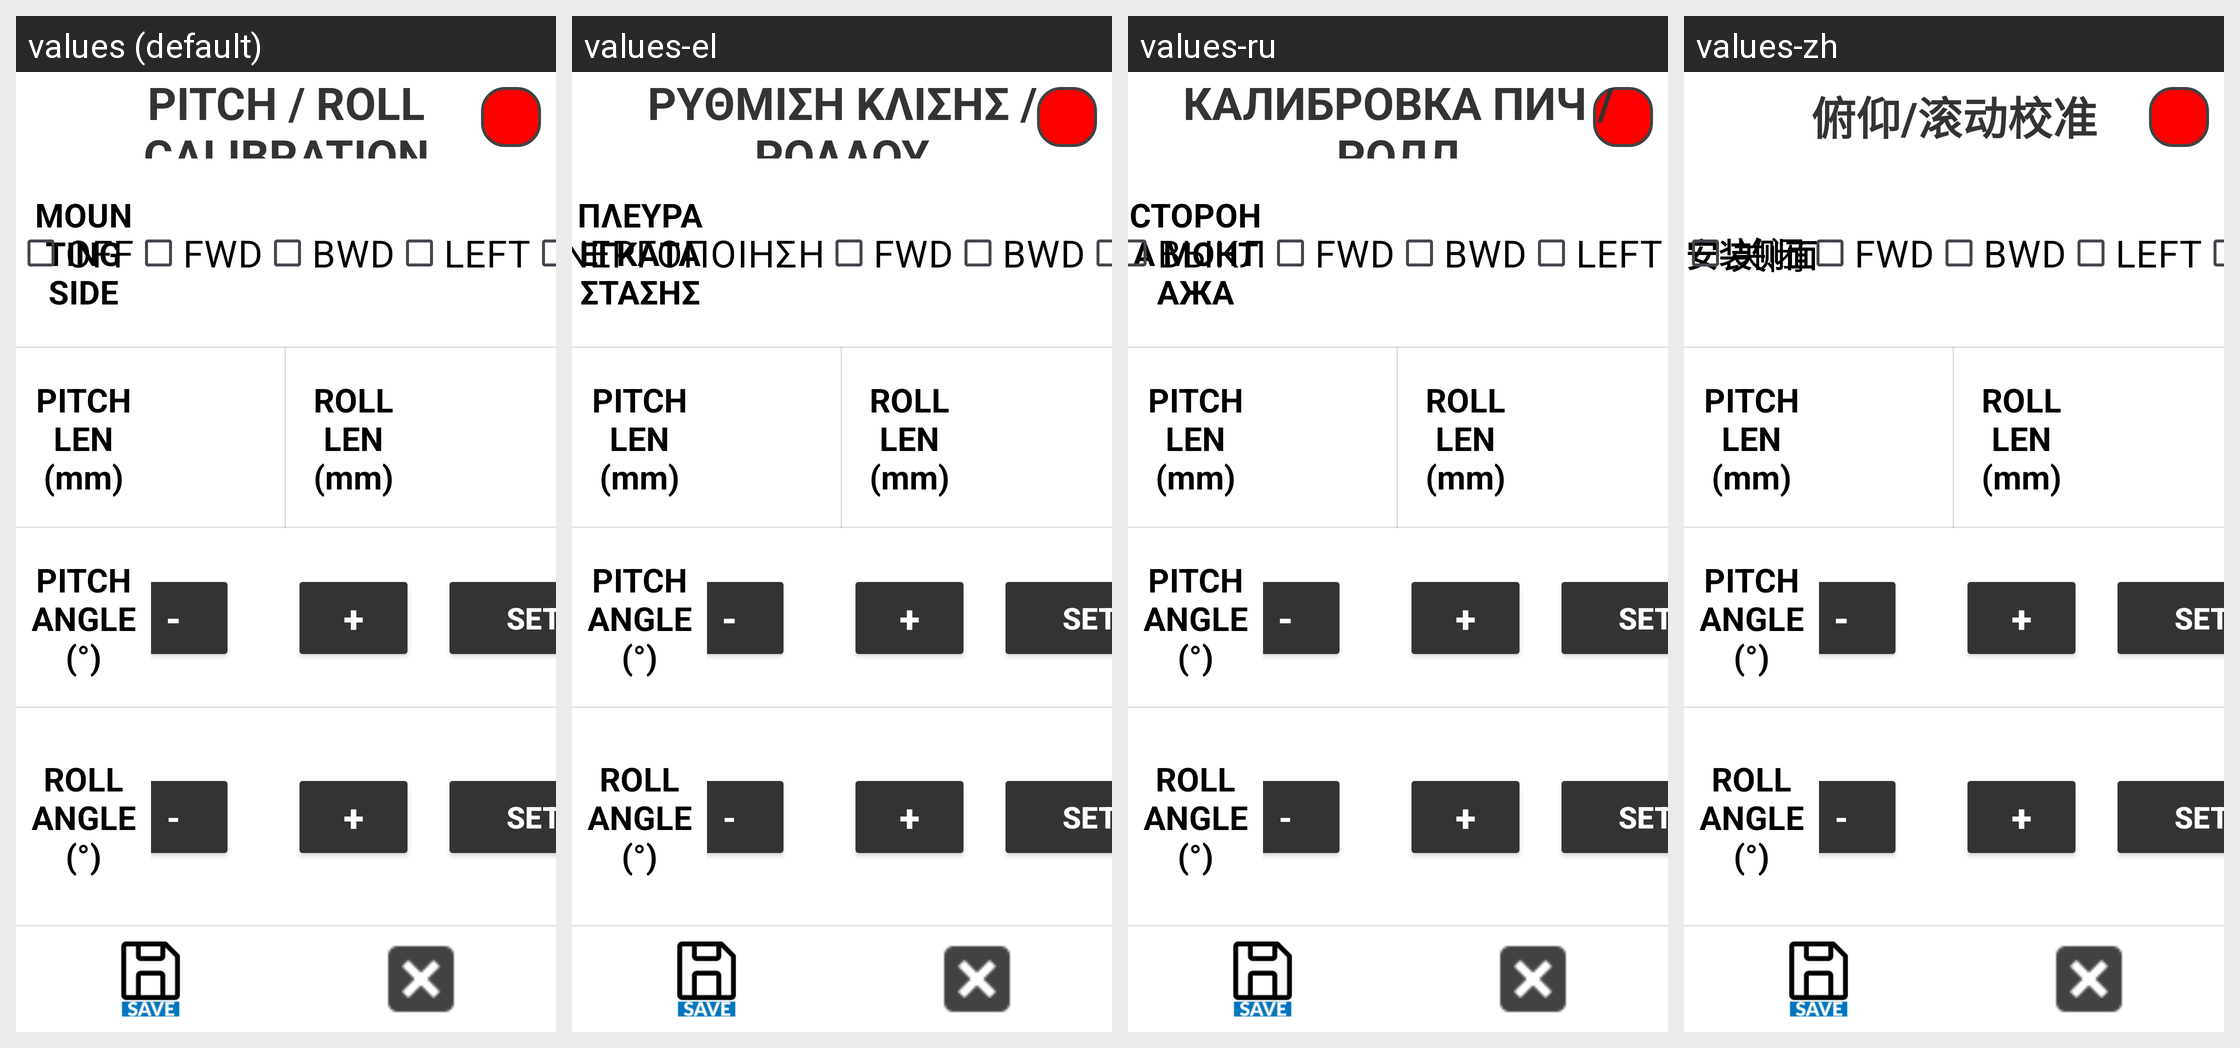

Strings drawn on this Android screen and how each of the app's shown locales translates them:
Android screen res/layout/activity_frame_drg.xml rendered under 4 locales, left to right: values (default), values-el, values-ru, values-zh. Device: Nexus 5 (rendered at 1080×1920; each locale shown at half size, 540×960, under a caption strip naming it); theme Theme.Stx_dig.
Other locales in the repository, not shown: values-cs, values-da, values-de, values-en, values-es, values-fi, values-fr, values-is, values-it, values-ja, values-ko, values-nl-rNL, values-no, values-pt, values-ro-rRO, values-sv.
Strings drawn on this screen, with the default value and each locale's value (text and hints the layout hard-codes, and strings that could not be matched under every locale, appear in the picture but are not listed):

picth_and_roll_calibration
  values: PITCH / ROLL CALIBRATION
  values-el: ΡΥΘΜΙΣΗ ΚΛΙΣΗΣ / ΡΟΛΛΟΥ
  values-ru: КАЛИБРОВКА ПИЧ / РОЛЛ
  values-zh: 俯仰/滚动校准

mounting_side
  values: MOUNTING SIDE
  values-el: ΠΛΕΥΡΑ ΕΓΚΑΤΑΣΤΑΣΗΣ
  values-ru: СТОРОНА МОНТАЖА
  values-zh: 安装侧面

off
  values: OFF
  values-el: ΑΠΕΝΕΡΓΟΠΟΙΗΣΗ
  values-ru: ВЫКЛ
  values-zh: 关闭
